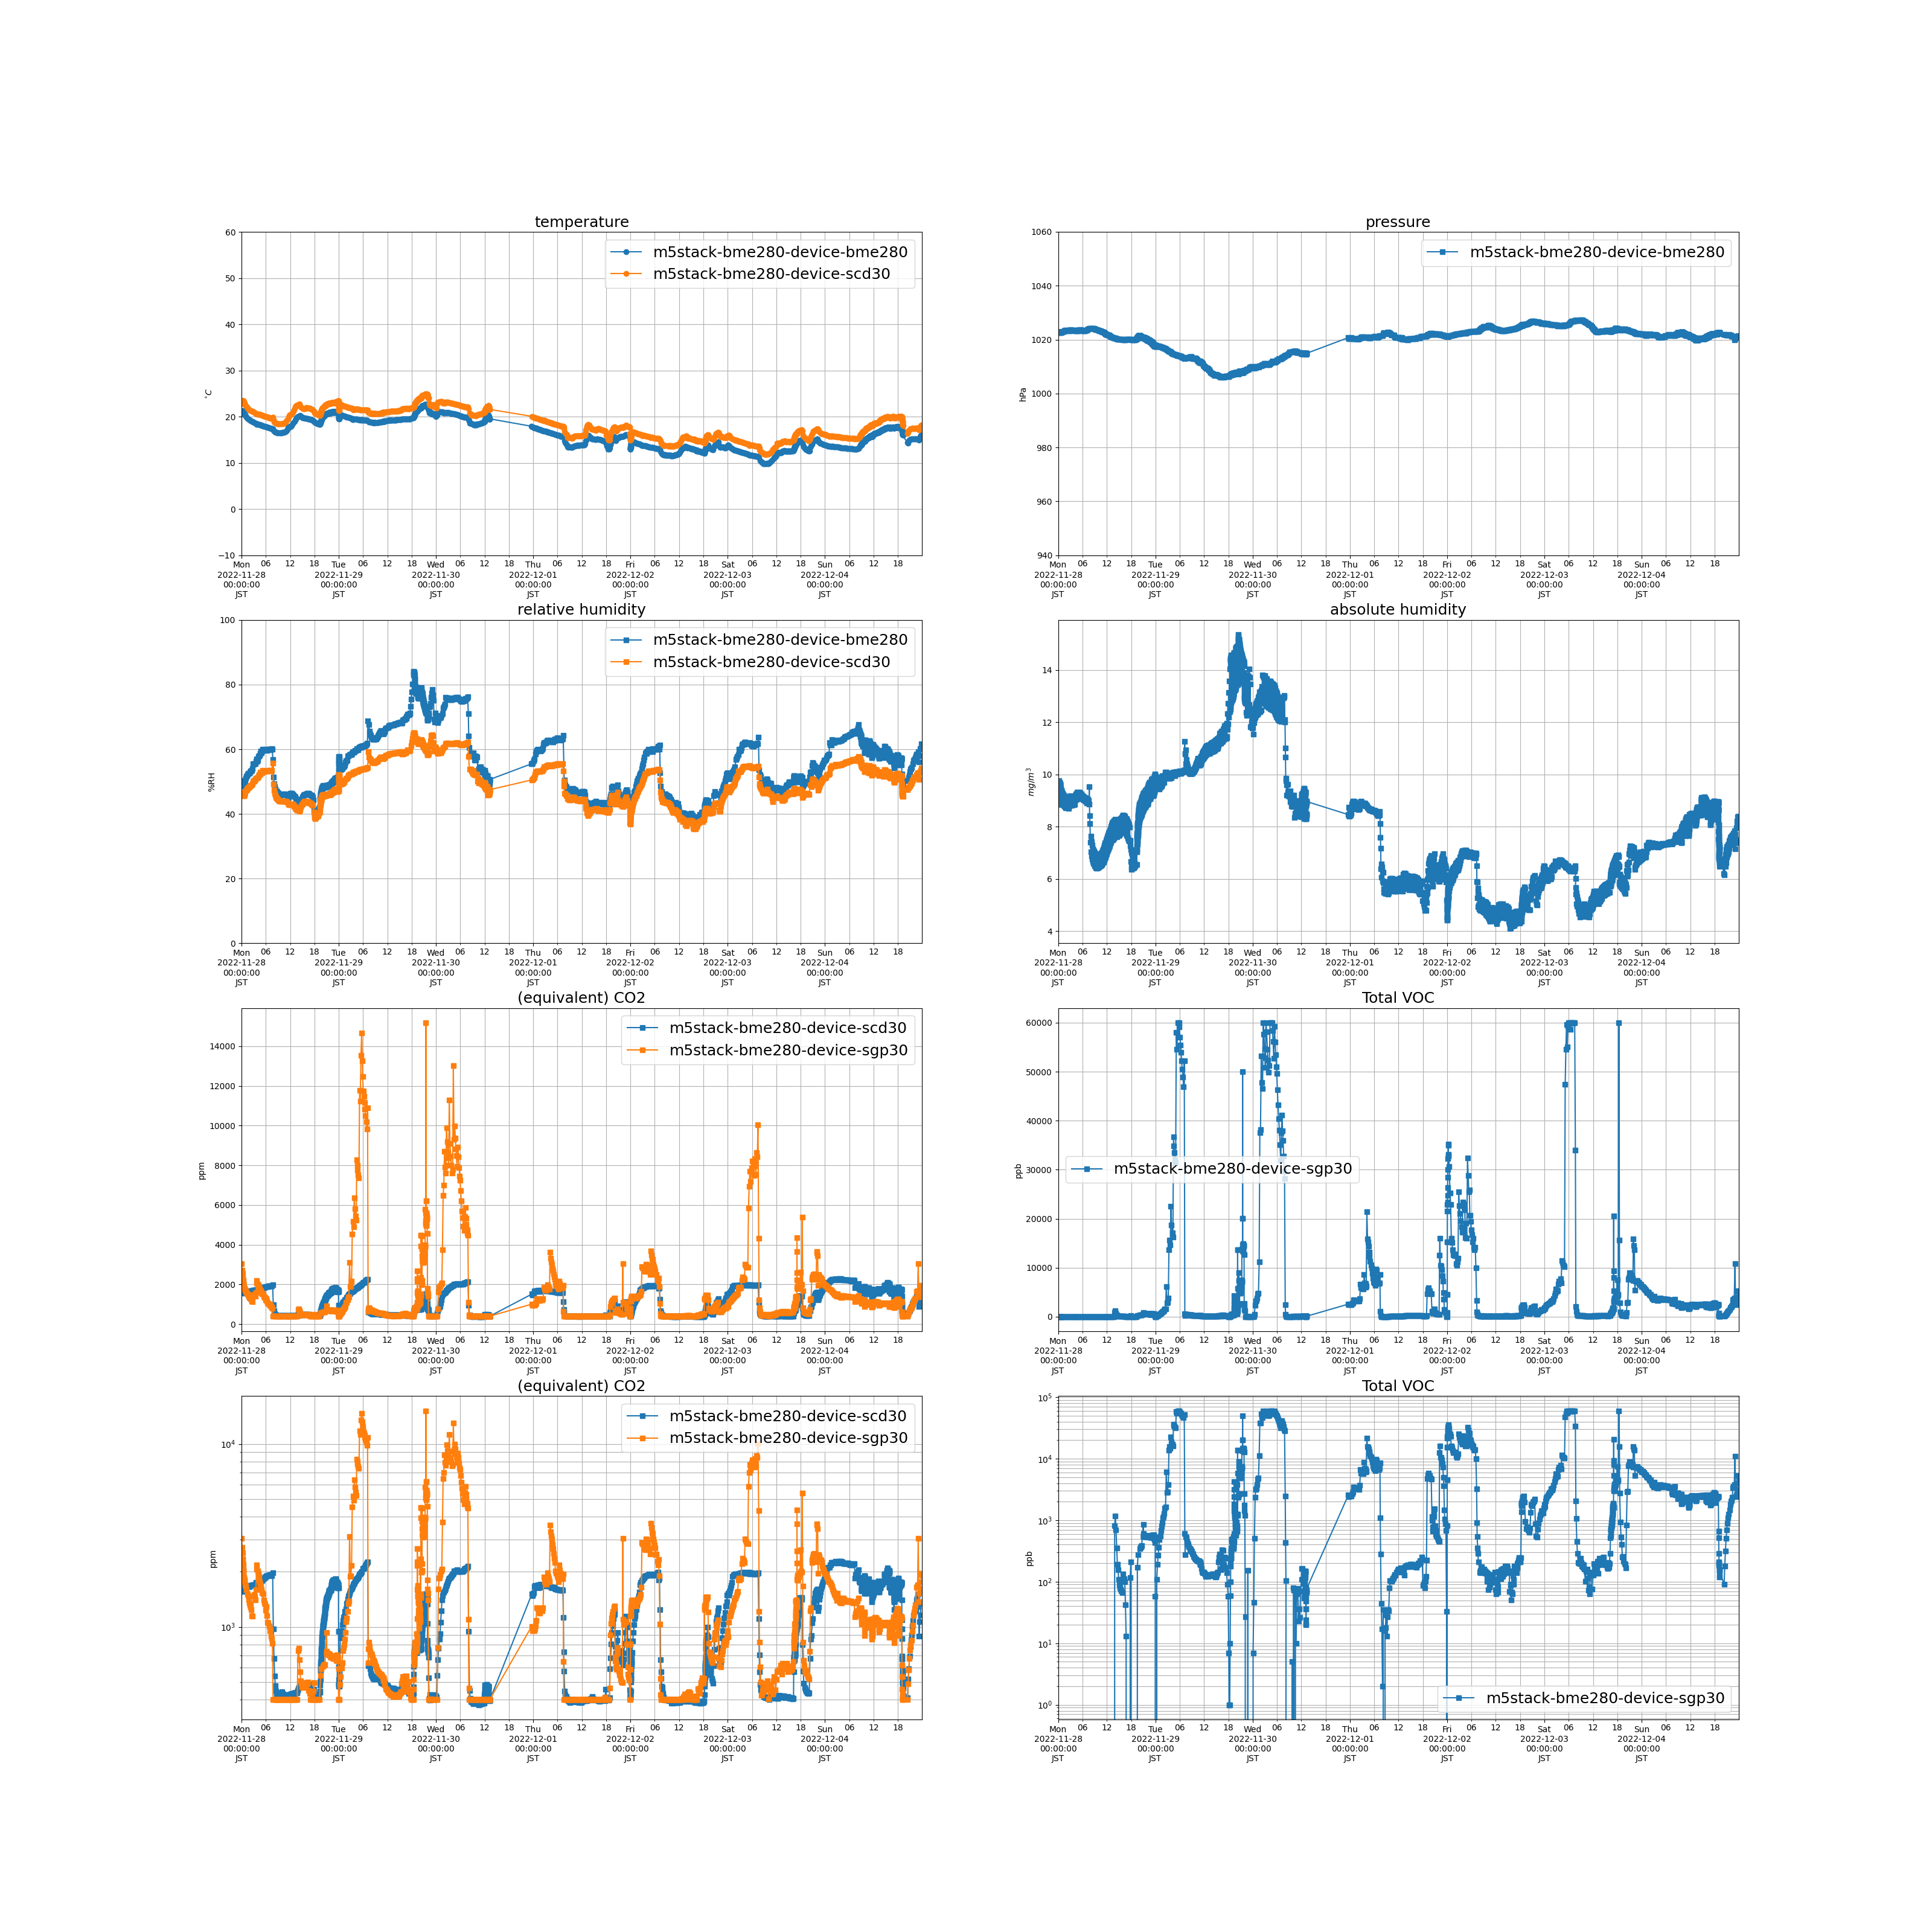

Source data for this figure (header and first rows):
measuredAt, sensorId, temperature, humidity, pressure, tvoc, eCo2, co2, absolute_humidity
2022-11-28 00:01:00+09:00, m5stack-bme280-device-sgp30, , , , 0.0, 3037, , 
2022-11-28 00:03:00+09:00, m5stack-bme280-device-scd30, 23.45, 45.83, , , , 1701, 9.642
2022-11-28 00:06:00+09:00, m5stack-bme280-device-bme280, 21.25, 49.25, 1023, , , , 9.133
2022-11-28 00:07:00+09:00, m5stack-bme280-device-sgp30, , , , 0.0, 2718, , 
2022-11-28 00:09:00+09:00, m5stack-bme280-device-scd30, 23.45, 45.96, , , , 1684, 9.67
2022-11-28 00:12:00+09:00, m5stack-bme280-device-bme280, 21.25, 49.14, 1023, , , , 9.112
2022-11-28 00:14:00+09:00, m5stack-bme280-device-scd30, 23.43, 45.9, , , , 1695, 9.646
2022-11-28 00:15:00+09:00, m5stack-bme280-device-bme280, 21.24, 49.4, 1023, , , , 9.155
2022-11-28 00:15:00+09:00, m5stack-bme280-device-scd30, 23.41, 46.54, , , , 1865, 9.77
2022-11-28 00:16:00+09:00, m5stack-bme280-device-bme280, 21.23, 49.28, 1023, , , , 9.128
2022-11-28 00:16:00+09:00, m5stack-bme280-device-scd30, 23.4, 46.2, , , , 1931, 9.693
2022-11-28 00:17:00+09:00, m5stack-bme280-device-bme280, 21.23, 49.26, 1023, , , , 9.124
2022-11-28 00:17:00+09:00, m5stack-bme280-device-sgp30, , , , 0.0, 2545, , 
2022-11-28 00:17:00+09:00, m5stack-bme280-device-scd30, 23.39, 46.05, , , , 1740, 9.656
2022-11-28 00:18:00+09:00, m5stack-bme280-device-bme280, 21.22, 49.14, 1023, , , , 9.096
2022-11-28 00:18:00+09:00, m5stack-bme280-device-scd30, 23.36, 45.98, , , , 1720, 9.625
2022-11-28 00:19:00+09:00, m5stack-bme280-device-bme280, 21.21, 49.14, 1023, , , , 9.091
2022-11-28 00:19:00+09:00, m5stack-bme280-device-sgp30, , , , 0.0, 2298, , 
2022-11-28 00:19:00+09:00, m5stack-bme280-device-scd30, 23.35, 45.96, , , , 1704, 9.615
2022-11-28 00:20:00+09:00, m5stack-bme280-device-bme280, 21.18, 49.44, 1023, , , , 9.131
2022-11-28 00:20:00+09:00, m5stack-bme280-device-sgp30, , , , 0.0, 2360, , 
2022-11-28 00:20:00+09:00, m5stack-bme280-device-scd30, 23.32, 46.35, , , , 1889, 9.68
2022-11-28 00:21:00+09:00, m5stack-bme280-device-bme280, 21.16, 49.33, 1023, , , , 9.1
2022-11-28 00:21:00+09:00, m5stack-bme280-device-sgp30, , , , 0.0, 2345, , 
2022-11-28 00:21:00+09:00, m5stack-bme280-device-scd30, 23.31, 46.14, , , , 1800, 9.631
2022-11-28 00:22:00+09:00, m5stack-bme280-device-bme280, 21.15, 49.41, 1023, , , , 9.109
2022-11-28 00:22:00+09:00, m5stack-bme280-device-scd30, 23.31, 46.13, , , , 1707, 9.628
2022-11-28 00:23:00+09:00, m5stack-bme280-device-bme280, 21.17, 49.56, 1023, , , , 9.148
2022-11-28 00:23:00+09:00, m5stack-bme280-device-scd30, 23.32, 46.27, , , , 1715, 9.663
2022-11-28 00:23:00+09:00, m5stack-bme280-device-bme280, 21.17, 49.56, 1023, , , , 9.148
2022-11-28 00:23:00+09:00, m5stack-bme280-device-sgp30, , , , 0.0, 2194, , 
2022-11-28 00:23:00+09:00, m5stack-bme280-device-scd30, 23.32, 46.27, , , , 1715, 9.663
2022-11-28 00:24:00+09:00, m5stack-bme280-device-bme280, 21.18, 49.51, 1023, , , , 9.144
2022-11-28 00:24:00+09:00, m5stack-bme280-device-scd30, 23.33, 46.23, , , , 1712, 9.66
2022-11-28 00:25:00+09:00, m5stack-bme280-device-bme280, 21.18, 49.39, 1023, , , , 9.122
2022-11-28 00:25:00+09:00, m5stack-bme280-device-scd30, 23.35, 46.14, , , , 1700, 9.653
2022-11-28 00:26:00+09:00, m5stack-bme280-device-bme280, 21.19, 49.19, 1023, , , , 9.09
2022-11-28 00:26:00+09:00, m5stack-bme280-device-scd30, 23.36, 46.02, , , , 1687, 9.633
2022-11-28 00:26:00+09:00, m5stack-bme280-device-bme280, 21.19, 49.19, 1023, , , , 9.09
2022-11-28 00:26:00+09:00, m5stack-bme280-device-sgp30, , , , 0.0, 2072, , 
2022-11-28 00:26:00+09:00, m5stack-bme280-device-scd30, 23.36, 46.02, , , , 1687, 9.633
2022-11-28 00:27:00+09:00, m5stack-bme280-device-bme280, 21.2, 49.07, 1023, , , , 9.073
2022-11-28 00:27:00+09:00, m5stack-bme280-device-sgp30, , , , 0.0, 2043, , 
2022-11-28 00:27:00+09:00, m5stack-bme280-device-scd30, 23.36, 45.91, , , , 1675, 9.61
2022-11-28 00:28:00+09:00, m5stack-bme280-device-bme280, 21.2, 48.92, 1023, , , , 9.045
2022-11-28 00:28:00+09:00, m5stack-bme280-device-scd30, 23.37, 45.88, , , , 1664, 9.609
2022-11-28 00:28:00+09:00, m5stack-bme280-device-bme280, 21.2, 48.92, 1023, , , , 9.045
2022-11-28 00:28:00+09:00, m5stack-bme280-device-sgp30, , , , 0.0, 2018, , 
2022-11-28 00:28:00+09:00, m5stack-bme280-device-scd30, 23.37, 45.88, , , , 1664, 9.609
2022-11-28 00:29:00+09:00, m5stack-bme280-device-bme280, 21.2, 48.84, 1023, , , , 9.03
2022-11-28 00:29:00+09:00, m5stack-bme280-device-scd30, 23.36, 45.78, , , , 1654, 9.583
2022-11-28 00:29:00+09:00, m5stack-bme280-device-bme280, 21.2, 48.84, 1023, , , , 9.03
2022-11-28 00:29:00+09:00, m5stack-bme280-device-sgp30, , , , 0.0, 2022, , 
2022-11-28 00:29:00+09:00, m5stack-bme280-device-scd30, 23.36, 45.78, , , , 1654, 9.583
2022-11-28 00:30:00+09:00, m5stack-bme280-device-bme280, 21.18, 48.93, 1023, , , , 9.037
2022-11-28 00:30:00+09:00, m5stack-bme280-device-sgp30, , , , 0.0, 2016, , 
2022-11-28 00:30:00+09:00, m5stack-bme280-device-scd30, 23.36, 45.81, , , , 1646, 9.589
2022-11-28 00:31:00+09:00, m5stack-bme280-device-bme280, 21.12, 48.86, 1023, , , , 8.992
2022-11-28 00:31:00+09:00, m5stack-bme280-device-sgp30, , , , 0.0, 1952, , 
2022-11-28 00:31:00+09:00, m5stack-bme280-device-scd30, 23.32, 45.73, , , , 1632, 9.55
... 7,640 more rows
